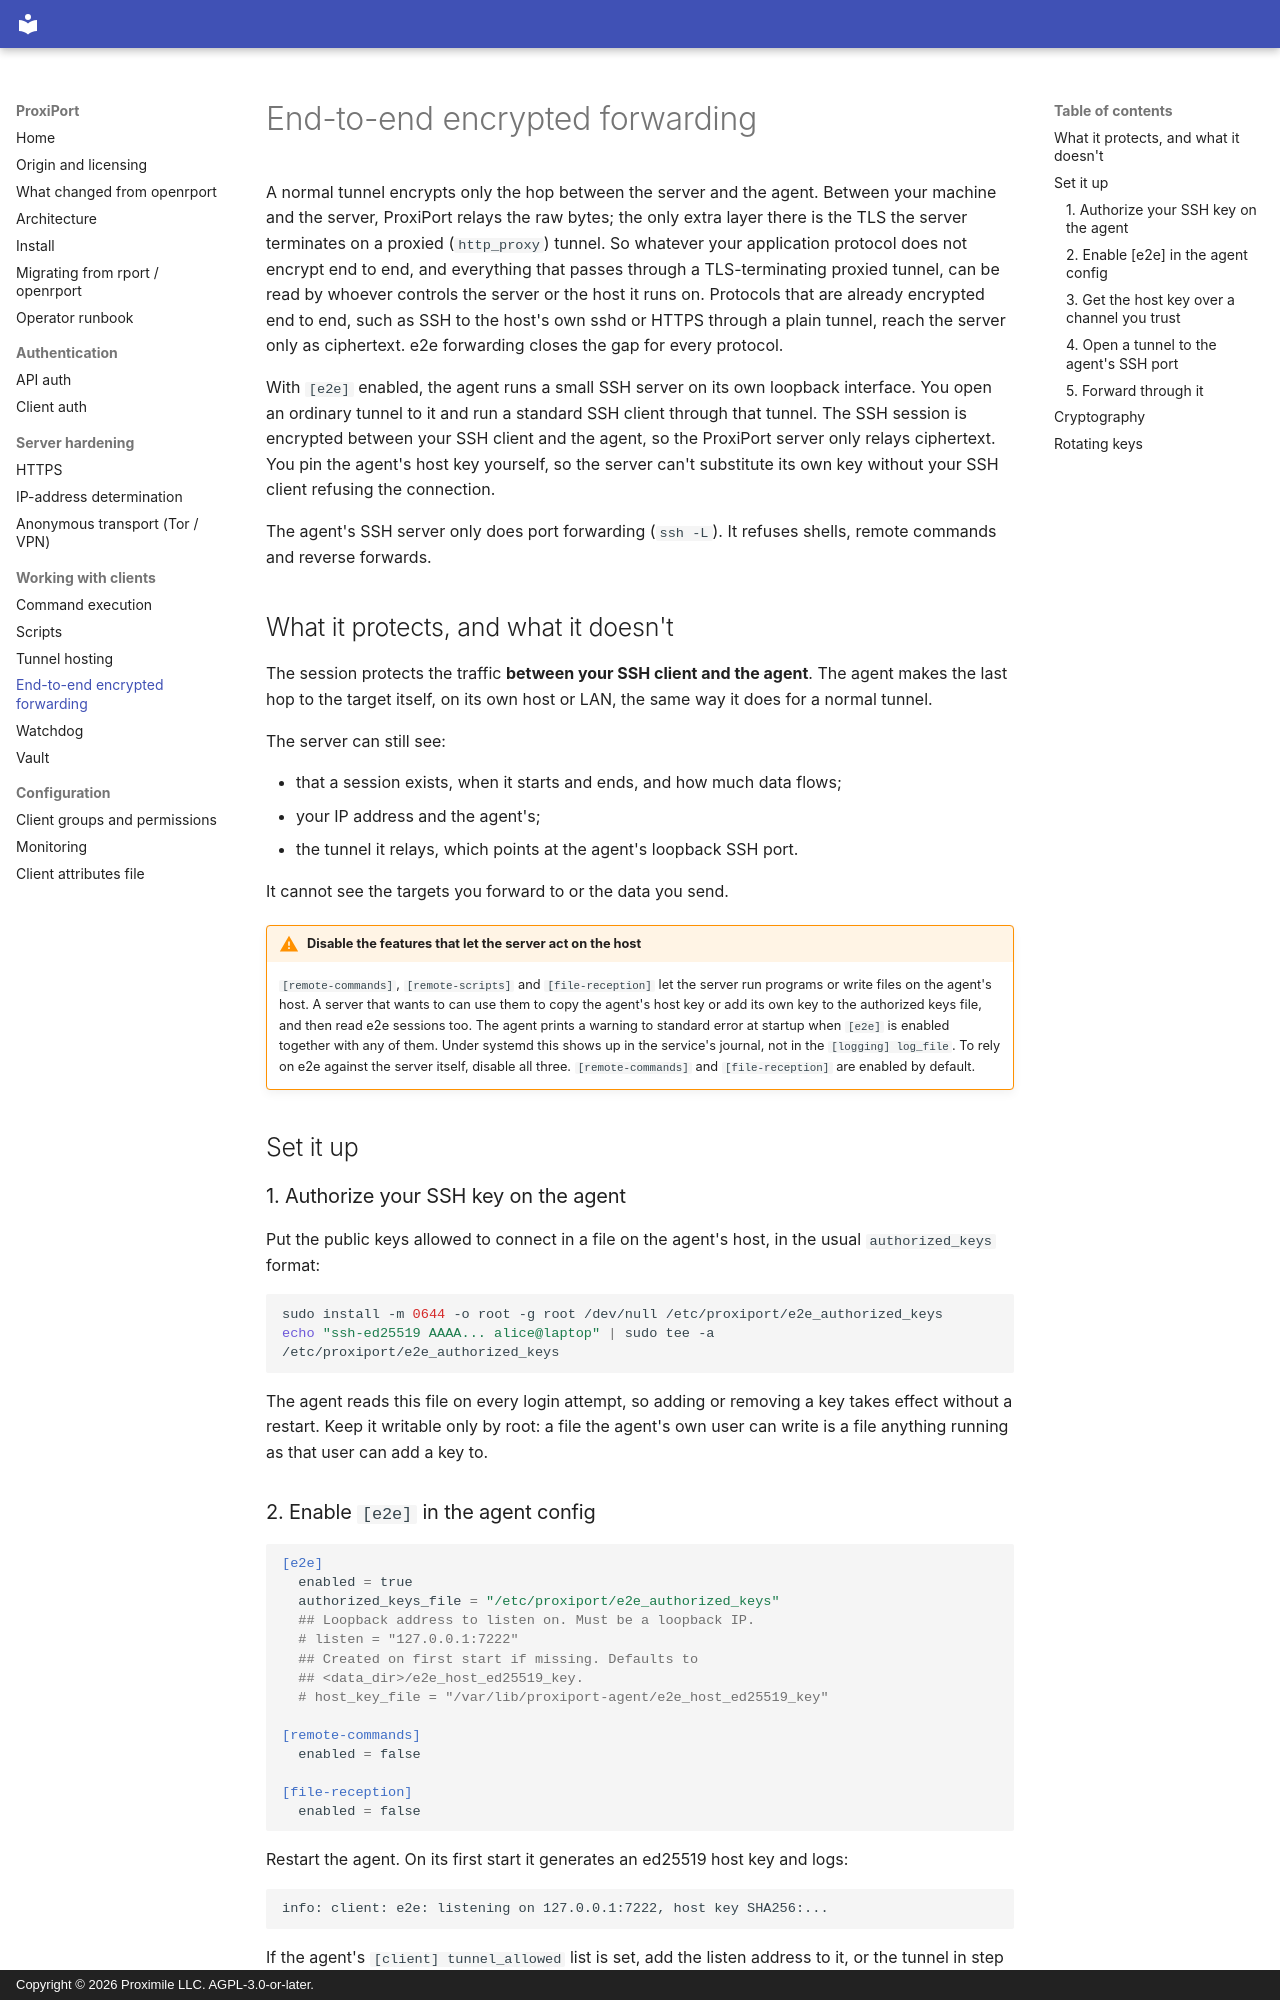

repository: proximile/proxiport · page: e2e-forwarding/index.html · generator: mkdocs · copyright: Copyright © 2026 Proximile LLC. AGPL-3.0-or-later.

# End-to-end encrypted forwarding

A normal tunnel encrypts only the hop between the server and the agent.
Between your machine and the server, ProxiPort relays the raw bytes; the
only extra layer there is the TLS the server terminates on a proxied
(`http_proxy`) tunnel. So whatever your application protocol does not
encrypt end to end, and everything that passes through a TLS-terminating
proxied tunnel, can be read by whoever controls the server or the host it
runs on. Protocols that are already encrypted end to end, such as SSH to
the host's own sshd or HTTPS through a plain tunnel, reach the server
only as ciphertext. e2e forwarding closes the gap for every protocol.

With `[e2e]` enabled, the agent runs a small SSH server on its own
loopback interface. You open an ordinary tunnel to it and run a standard
SSH client through that tunnel. The SSH session is encrypted between your
SSH client and the agent, so the ProxiPort server only relays ciphertext.
You pin the agent's host key yourself, so the server can't substitute
its own key without your SSH client refusing the connection.

The agent's SSH server only does port forwarding (`ssh -L`). It refuses
shells, remote commands and reverse forwards.

## What it protects, and what it doesn't

The session protects the traffic **between your SSH client and the
agent**. The agent makes the last hop to the target itself, on its own
host or LAN, the same way it does for a normal tunnel.

The server can still see:

- that a session exists, when it starts and ends, and how much data
  flows;
- your IP address and the agent's;
- the tunnel it relays, which points at the agent's loopback SSH port.

It cannot see the targets you forward to or the data you send.

!!! warning "Disable the features that let the server act on the host"

    `[remote-commands]`, `[remote-scripts]` and `[file-reception]` let the
    server run programs or write files on the agent's host. A server that
    wants to can use them to copy the agent's host key or add its own key
    to the authorized keys file, and then read e2e sessions too. The agent
    prints a warning to standard error at startup when `[e2e]` is enabled
    together with any of them. Under systemd this shows up in the
    service's journal, not in the `[logging] log_file`. To rely on e2e
    against the server itself, disable all three.
    `[remote-commands]` and `[file-reception]` are enabled by default.

## Set it up

### 1. Authorize your SSH key on the agent

Put the public keys allowed to connect in a file on the agent's host, in
the usual `authorized_keys` format:

```bash
sudo install -m 0644 -o root -g root /dev/null /etc/proxiport/e2e_authorized_keys
echo "ssh-ed25519 AAAA... alice@laptop" | sudo tee -a /etc/proxiport/e2e_authorized_keys
```

The agent reads this file on every login attempt, so adding or removing
a key takes effect without a restart. Keep it writable only by root: a
file the agent's own user can write is a file anything running as that
user can add a key to.
